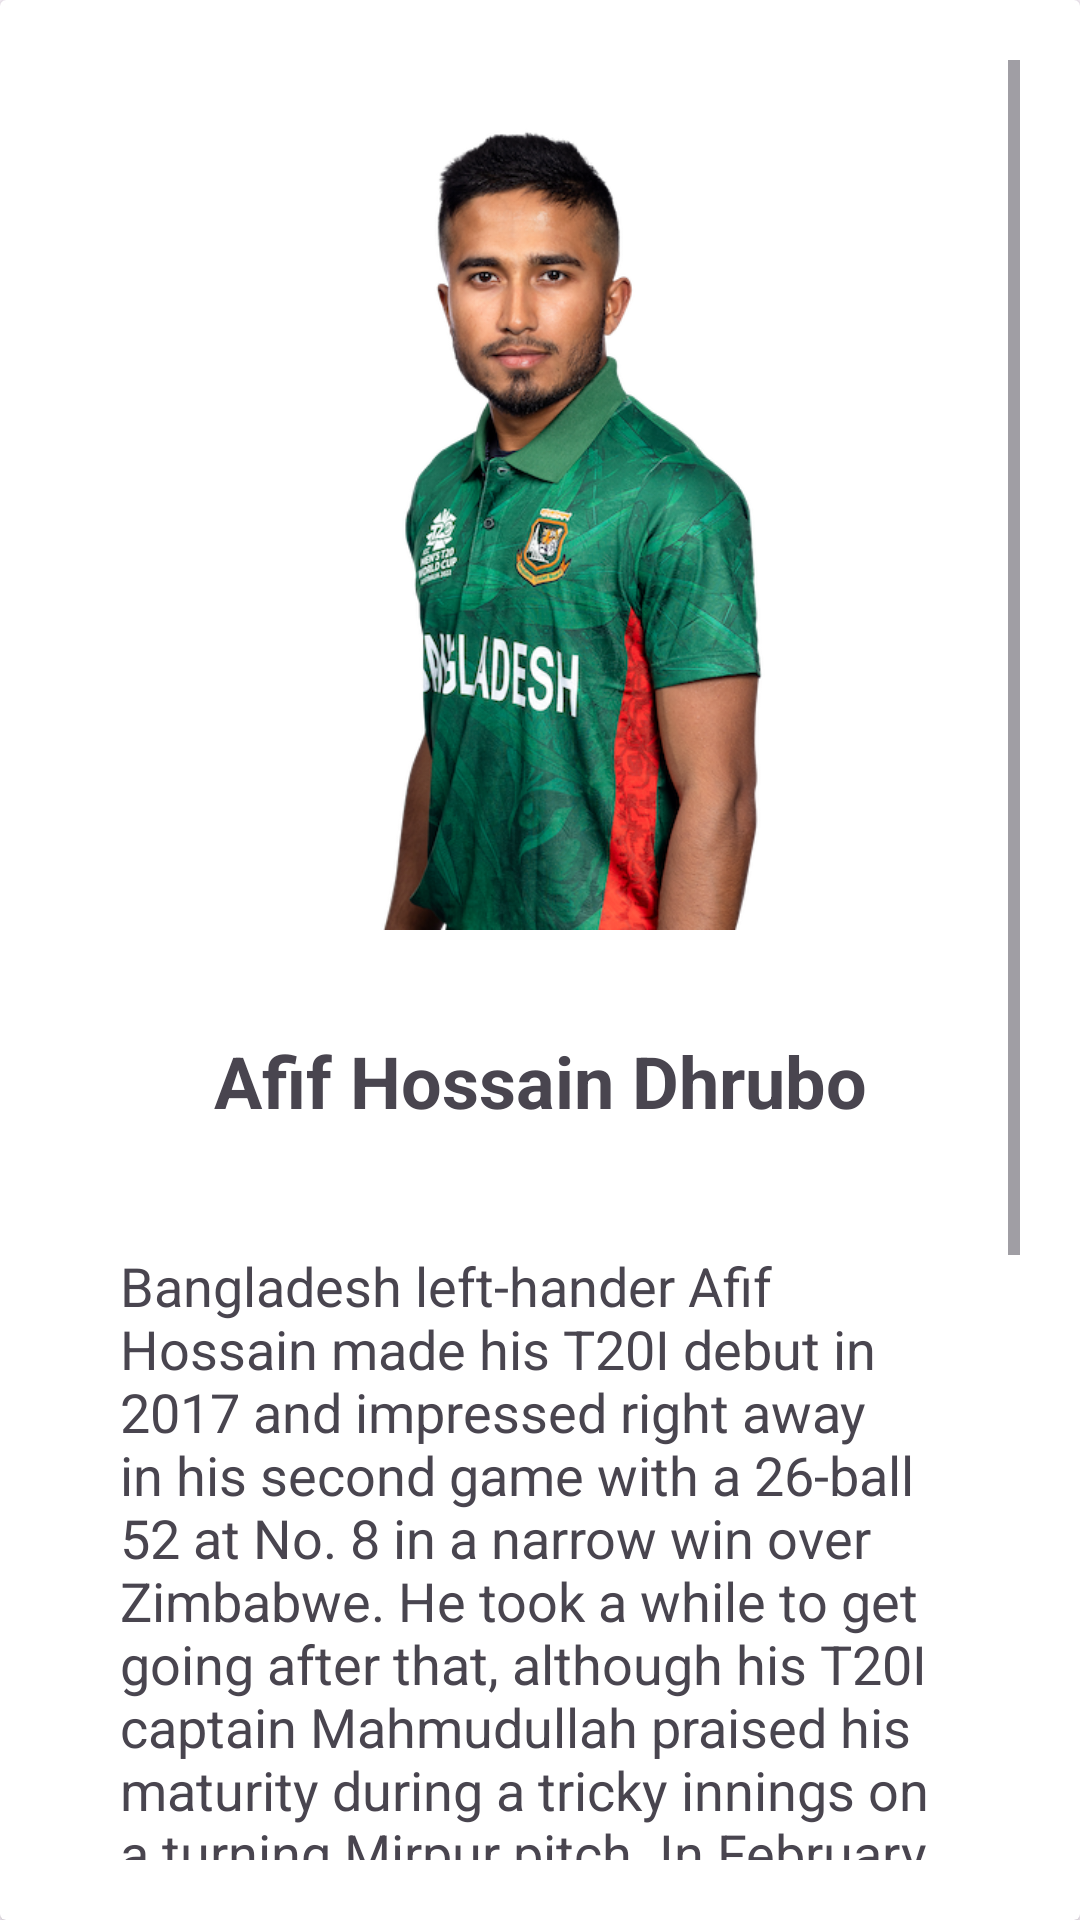

Here is an Android app screen rendered from its layout file. Give the layout XML and the strings, colors and styles it references.
<!-- AndroidManifest.xml: application theme Theme.BDPlayerApp -->
<!-- res/layout/activity_player.xml -->
<?xml version="1.0" encoding="utf-8"?>
<androidx.cardview.widget.CardView xmlns:android="http://schemas.android.com/apk/res/android"
    xmlns:app="http://schemas.android.com/apk/res-auto"
    xmlns:tools="http://schemas.android.com/tools"
    android:layout_width="match_parent"
    android:layout_height="match_parent"
    tools:context=".player_Activity">

    <ScrollView
        android:layout_margin="20dp"
        android:layout_width="match_parent"
        android:layout_height="match_parent">

        <androidx.constraintlayout.widget.ConstraintLayout
            android:layout_width="match_parent"
            android:layout_height="match_parent"
            android:paddingLeft="20dp"
            android:paddingRight="20dp">

            <ImageView
                android:id="@+id/p1imgsecond"
                android:layout_width="match_parent"
                android:layout_height="300dp"
                android:src="@drawable/p1"
                app:layout_constraintEnd_toEndOf="parent"
                app:layout_constraintHorizontal_bias="0.6"
                app:layout_constraintStart_toStartOf="parent"
                app:layout_constraintTop_toTopOf="parent" />

            <TextView
                android:id="@+id/p1namesecond"
                android:layout_width="wrap_content"
                android:layout_height="wrap_content"
                android:layout_marginTop="24dp"
                android:text="Afif Hossain Dhrubo"
                android:textSize="24sp"
                android:textStyle="bold"
                app:layout_constraintEnd_toEndOf="@+id/p1imgsecond"
                app:layout_constraintStart_toStartOf="@+id/p1imgsecond"
                app:layout_constraintTop_toBottomOf="@+id/p1imgsecond" />

            <TextView
                android:layout_width="wrap_content"
                android:layout_height="wrap_content"
                android:textSize="18sp"
                android:layout_marginTop="40dp"
                android:text="@string/p1details"
                app:layout_constraintBottom_toBottomOf="parent"
                app:layout_constraintEnd_toEndOf="parent"
                app:layout_constraintHorizontal_bias="0.6"
                app:layout_constraintStart_toStartOf="parent"
                app:layout_constraintTop_toBottomOf="@+id/p1namesecond" />


        </androidx.constraintlayout.widget.ConstraintLayout>

    </ScrollView>



</androidx.cardview.widget.CardView>
<!-- resources referenced by this layout -->
<resources>
  <!-- drawable p1: png bitmap (drawable, 277629 bytes) -->
  <string name="p1details">"Bangladesh left-hander Afif Hossain made his T20I debut in 2017 and impressed right away in his second game with a 26-ball 52 at No. 8 in a narrow win over Zimbabwe. He took a while to get going after that, although his T20I captain Mahmudullah praised his maturity during a tricky innings on a turning Mirpur pitch. In February 2022 in Chattogram, 22-year-old Afif rescued Bangladesh from 45 for 6 in a record stand with Mehidy Hasan Miraz against Afghanistan - they added an unbeaten 174, the second-highest partnership for the seventh wicket or lower in ODIs. Afif is also the youngest T20 debutant to take a five-for - he was 17 years and 72 days when he picked up 5 for 21, including the wicket of Chris Gayle, for Rajshahi Kings against Chittagong Vikings in December 2016."</string>
  <style name="Theme.BDPlayerApp" parent="Base.Theme.BDPlayerApp" />
  <style name="Base.Theme.BDPlayerApp" parent="Theme.Material3.DayNight.NoActionBar">
          
          
      </style>
</resources>
